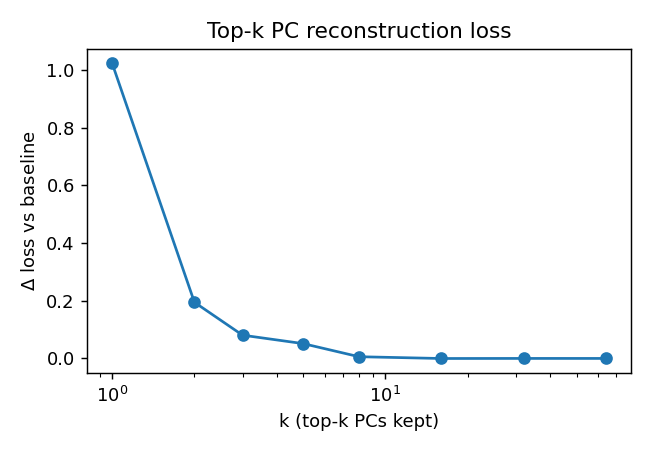

The data file committed next to this chart (first rows):
k, val_nll_delta, fraction_of_baseline
1, 1.023, 0.3956
2, 0.1946, 0.07526
3, 0.08061, 0.03118
5, 0.05133, 0.01986
8, 0.005958, 0.002305
16, -0.0002248, -8.694326285225037e-05
32, 2.6111602783096544e-05, 1.0100873540570999e-05
64, 2.543131483179195e-08, 9.83771456774264e-09
